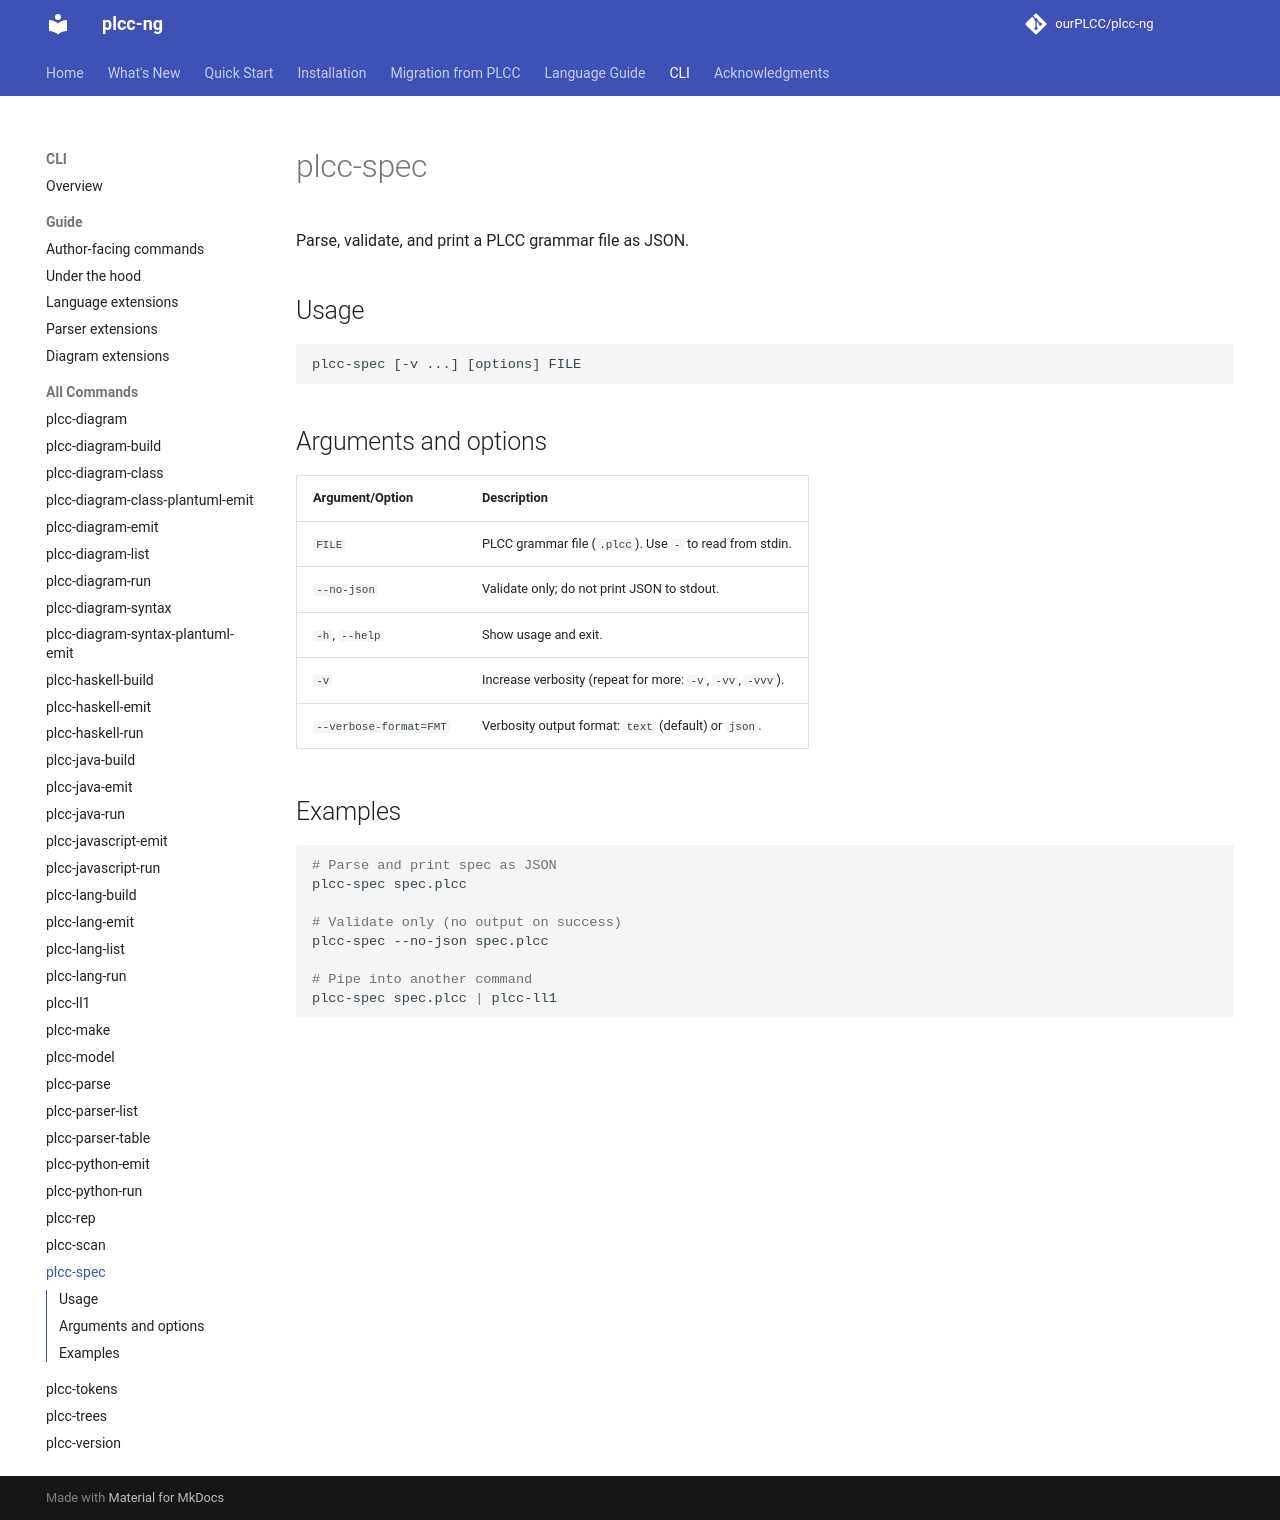

repository: ourPLCC/plcc-ng · page: dev/cli/commands/plcc-spec/index.html · generator: mkdocs

# plcc-spec

Parse, validate, and print a PLCC grammar file as JSON.

## Usage

```text
plcc-spec [-v ...] [options] FILE
```

## Arguments and options

| Argument/Option | Description |
|---|---|
| `FILE` | PLCC grammar file (`.plcc`). Use `-` to read from stdin. |
| `--no-json` | Validate only; do not print JSON to stdout. |
| `-h`, `--help` | Show usage and exit. |
| `-v` | Increase verbosity (repeat for more: `-v`, `-vv`, `-vvv`). |
| `--verbose-format=FMT` | Verbosity output format: `text` (default) or `json`. |

## Examples

```bash
# Parse and print spec as JSON
plcc-spec spec.plcc

# Validate only (no output on success)
plcc-spec --no-json spec.plcc

# Pipe into another command
plcc-spec spec.plcc | plcc-ll1
```
